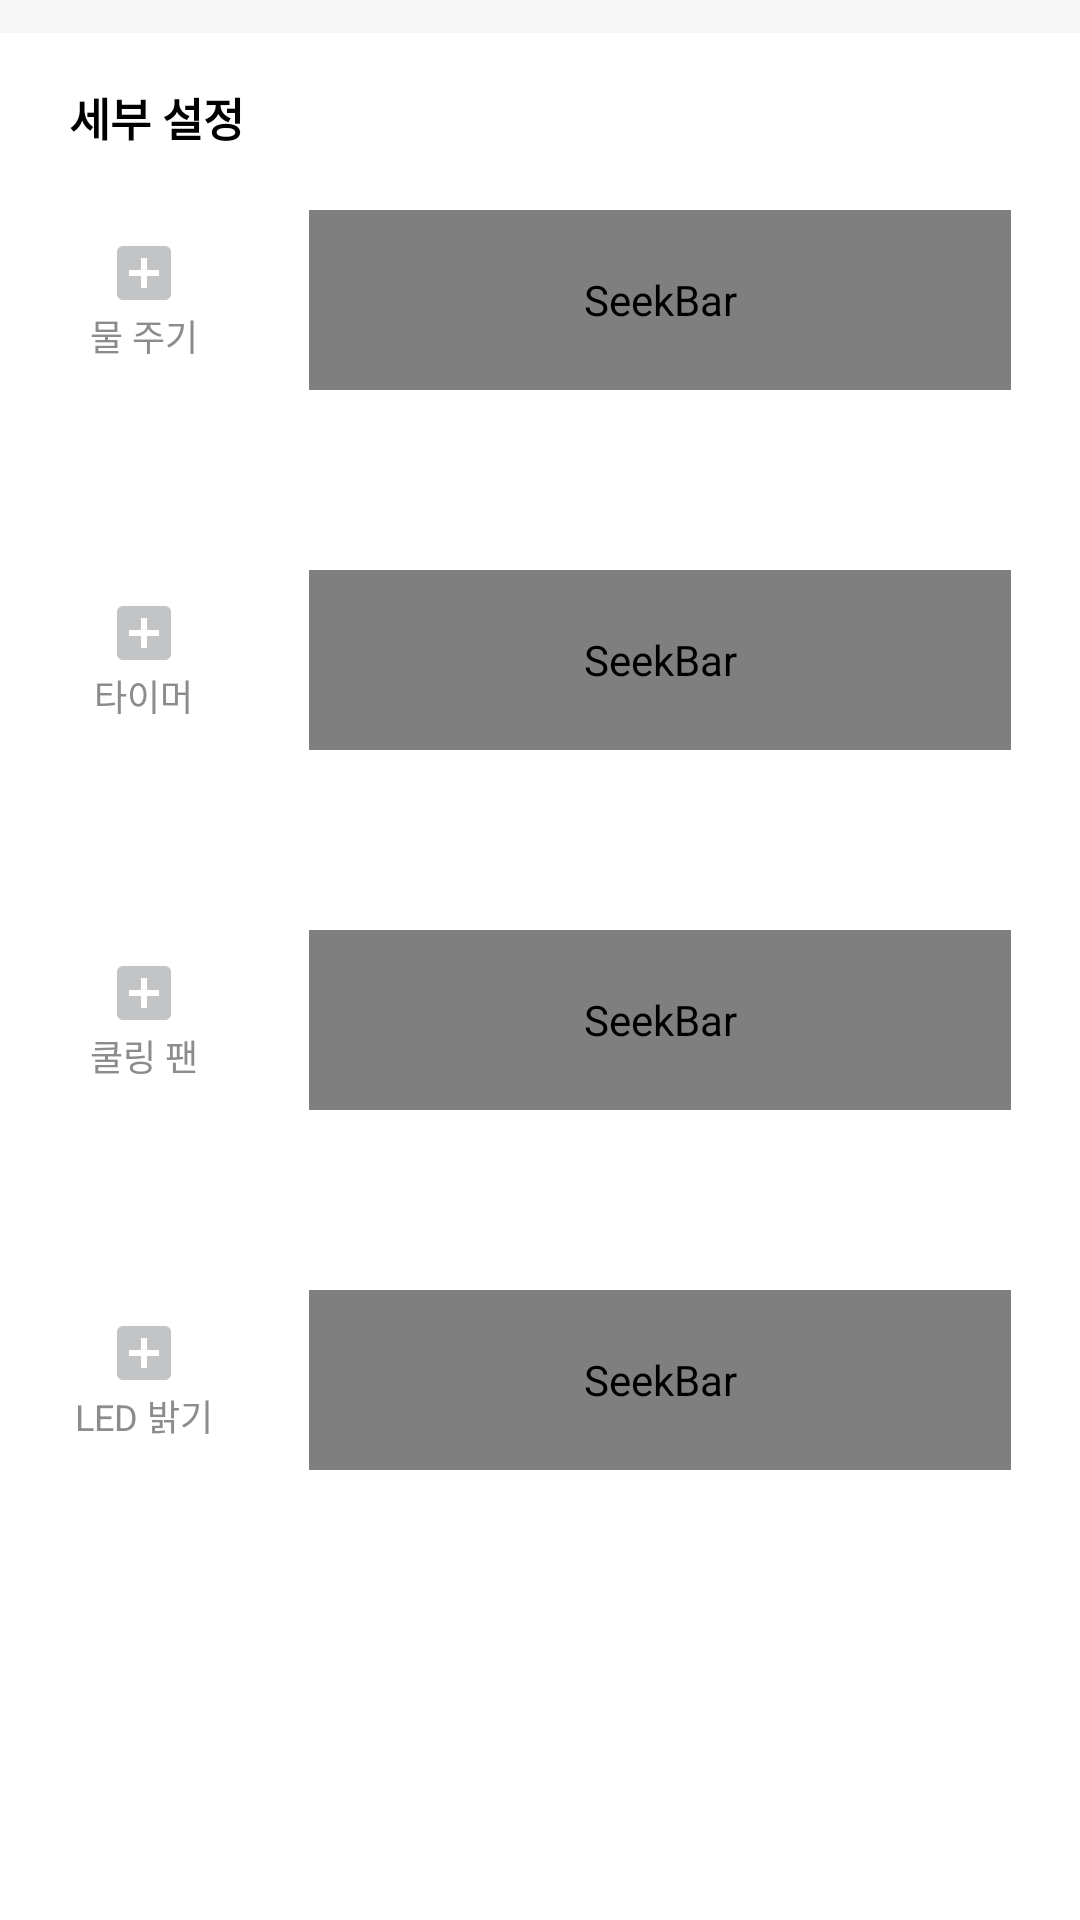

Reconstruct the res/layout file that produces this screen, plus the resources it refers to.
<!-- AndroidManifest.xml: application theme Theme.AppCompat.Light.NoActionBar -->
<!-- res/layout/fragment_setting.xml -->
<?xml version="1.0" encoding="utf-8"?>
<androidx.constraintlayout.widget.ConstraintLayout xmlns:android="http://schemas.android.com/apk/res/android"
    xmlns:app="http://schemas.android.com/apk/res-auto"
    xmlns:tools="http://schemas.android.com/tools"
    android:layout_width="match_parent"
    android:layout_height="match_parent"
    android:background="#f7f7f7"
    tools:context=".ui.home.HomeFragment">

    <androidx.appcompat.widget.LinearLayoutCompat
        android:layout_width="match_parent"
        android:layout_height="match_parent"
        android:layout_marginTop="11dp"
        android:orientation="vertical"
        android:paddingHorizontal="23dp"
        android:paddingVertical="17dp"
        android:background="@color/white">
        <TextView
            android:layout_width="wrap_content"
            android:layout_height="wrap_content"
            android:text="세부 설정"
            android:textColor="@color/black"
            android:textStyle="bold"
            android:textSize="15sp"/>

        <LinearLayout
            android:layout_width="match_parent"
            android:layout_height="wrap_content"
            android:orientation="horizontal"
            android:gravity="center"
            android:layout_marginTop="20dp"
            android:layout_marginBottom="60dp">
            <androidx.appcompat.widget.LinearLayoutCompat
                android:layout_width="50dp"
                android:layout_height="wrap_content"
                android:orientation="vertical"
                android:gravity="center"
                android:layout_marginRight="30dp">
                <ImageView
                    android:layout_width="wrap_content"
                    android:layout_height="wrap_content"
                    android:src="@drawable/ic_baseline_add_box_24"/>
                <TextView
                    android:layout_width="wrap_content"
                    android:layout_height="wrap_content"
                    android:text="물 주기"
                    android:textSize="12sp"
                    android:textColor="#8d8c8c"/>
            </androidx.appcompat.widget.LinearLayoutCompat>
            <SeekBar
                android:layout_width="match_parent"
                android:layout_height="60dp"
                android:id="@+id/water_period"
                android:max="6"
                android:min="0"
                android:theme="@style/Widget.AppCompat.SeekBar.Discrete"
                android:thumb="@drawable/seekbar_thumb_stroke"
                android:progressDrawable="@drawable/seekbar_progress"
                android:splitTrack="false"
                />
        </LinearLayout>

        <LinearLayout
            android:layout_width="match_parent"
            android:layout_height="wrap_content"
            android:orientation="horizontal"
            android:gravity="center"
            android:layout_marginBottom="60dp">
            <androidx.appcompat.widget.LinearLayoutCompat
                android:layout_width="50dp"
                android:layout_height="wrap_content"
                android:orientation="vertical"
                android:gravity="center"
                android:layout_marginRight="30dp">
                <ImageView
                    android:layout_width="wrap_content"
                    android:layout_height="wrap_content"
                    android:src="@drawable/ic_baseline_add_box_24"/>
                <TextView
                    android:layout_width="wrap_content"
                    android:layout_height="wrap_content"
                    android:text="타이머"
                    android:textSize="12sp"
                    android:textColor="#8d8c8c"/>
            </androidx.appcompat.widget.LinearLayoutCompat>

            <SeekBar
                android:layout_width="match_parent"
                android:layout_height="60dp"
                android:id="@+id/timer"
                android:max="5"
                android:min="0"
                android:theme="@style/Widget.AppCompat.SeekBar.Discrete"
                android:thumb="@drawable/seekbar_thumb_stroke"
                android:progressDrawable="@drawable/seekbar_progress"
                android:splitTrack="false"/>
        </LinearLayout>

        <LinearLayout
            android:layout_width="match_parent"
            android:layout_height="wrap_content"
            android:orientation="horizontal"
            android:gravity="center"
            android:layout_marginBottom="60dp">
            <androidx.appcompat.widget.LinearLayoutCompat
                android:layout_width="50dp"
                android:layout_height="wrap_content"
                android:orientation="vertical"
                android:gravity="center"
                android:layout_marginRight="30dp">
                <ImageView
                    android:layout_width="wrap_content"
                    android:layout_height="wrap_content"
                    android:src="@drawable/ic_baseline_add_box_24"/>
                <TextView
                    android:layout_width="wrap_content"
                    android:layout_height="wrap_content"
                    android:text="쿨링 팬"

                    android:textSize="12sp"
                    android:textColor="#8d8c8c"/>
            </androidx.appcompat.widget.LinearLayoutCompat>
            <SeekBar
                android:layout_width="match_parent"
                android:layout_height="60dp"
                android:id="@+id/cooling_pan"
                android:max="10"
                android:min="0"
                android:thumb="@drawable/seekbar_thumb_stroke"
                android:progressDrawable="@drawable/seekbar_progress"
                android:splitTrack="false"/>
        </LinearLayout>

        <LinearLayout
            android:layout_width="match_parent"
            android:layout_height="wrap_content"
            android:orientation="horizontal"
            android:gravity="center"
            android:layout_marginBottom="60dp">
            <androidx.appcompat.widget.LinearLayoutCompat
                android:layout_width="50dp"
                android:layout_height="wrap_content"
                android:orientation="vertical"
                android:gravity="center"
                android:layout_marginRight="30dp">
                <ImageView
                    android:layout_width="wrap_content"
                    android:layout_height="wrap_content"
                    android:src="@drawable/ic_baseline_add_box_24"/>
                <TextView
                    android:layout_width="wrap_content"
                    android:layout_height="wrap_content"
                    android:text="LED 밝기"
                    android:textSize="12sp"
                    android:textColor="#8d8c8c"/>
            </androidx.appcompat.widget.LinearLayoutCompat>
            <SeekBar
                android:layout_width="match_parent"
                android:layout_height="60dp"
                android:id="@+id/light"
                android:max="100"
                android:min="0"
                android:thumb="@drawable/seekbar_thumb_stroke"
                android:progressDrawable="@drawable/seekbar_progress"
                android:splitTrack="false"/>
        </LinearLayout>




    </androidx.appcompat.widget.LinearLayoutCompat>
</androidx.constraintlayout.widget.ConstraintLayout>
<!-- resources referenced by this layout -->
<resources>
  <color name="black">#FF000000</color>
  <color name="white">#FFFFFFFF</color>
  <!-- drawable ic_baseline_add_box_24 (drawable) -->
  <vector android:height="24dp" android:tint="#C3C4C6"
      android:viewportHeight="24" android:viewportWidth="24"
      android:width="24dp" xmlns:android="http://schemas.android.com/apk/res/android">
      <path android:fillColor="@android:color/white" android:pathData="M19,3L5,3c-1.11,0 -2,0.9 -2,2v14c0,1.1 0.89,2 2,2h14c1.1,0 2,-0.9 2,-2L21,5c0,-1.1 -0.9,-2 -2,-2zM17,13h-4v4h-2v-4L7,13v-2h4L11,7h2v4h4v2z"/>
  </vector>
  <!-- drawable seekbar_progress (drawable) -->
  <?xml version="1.0" encoding="utf-8"?>
  <layer-list xmlns:android="http://schemas.android.com/apk/res/android">
      <item
          android:id="@android:id/background"
          android:drawable="@drawable/seekbar_background"/>
      <item android:id="@android:id/progress">
          <scale
              android:drawable="@drawable/seekbar_gradient"
              android:scaleHeight="10%"
              android:scaleWidth="100%" />
      </item>
  </layer-list>
  <!-- drawable seekbar_thumb_stroke (drawable) -->
  <?xml version="1.0" encoding="utf-8"?>
  <layer-list xmlns:android="http://schemas.android.com/apk/res/android">
      <item>
          <shape android:shape="oval">
              <stroke android:color="#e0e0e0" android:width="10dp"/>
          </shape>
      </item>
      <item
          android:bottom="1dp"
          android:drawable="@drawable/seekbar_thumb"
          android:left="1dp"
          android:right="1dp"
          android:top="1dp" />
  </layer-list>
  <!-- drawable seekbar_gradient (drawable) -->
  <?xml version="1.0" encoding="utf-8"?>
  <shape xmlns:android="http://schemas.android.com/apk/res/android"
      android:shape="rectangle">
      <gradient
          android:startColor="#ffffff"
          android:endColor="#71b2f7"
          android:angle="0" />
  </shape>
  <!-- drawable seekbar_thumb (drawable) -->
  <?xml version="1.0" encoding="utf-8"?>
  <shape xmlns:tools="http://schemas.android.com/tools"
      xmlns:android="http://schemas.android.com/apk/res/android"
      tools:ignore="ExtraText"
      android:shape="oval">
      
      <solid
          android:color="#71b2f7" />
      
      <stroke
          android:width="7dp"
          android:color="@color/white"/>
      
      <size
          android:width="30dp"
          android:height="30dp"/>
  </shape>
</resources>
